15-way image classification set "PlantVillage_Split" from GitHub (rhoust123/Plant_Disease_Classifier); label vocabulary: pepper bell bacterial spot, pepper bell healthy, potato early blight, potato late blight, potato healthy, tomato bacterial spot, tomato early blight, tomato late blight, tomato leaf mold, tomato septoria leaf spot, tomato spider mites two spotted spider mite, tomato target spot, tomato yellow leaf curl virus, tomato mosaic virus, tomato healthy.

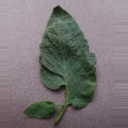
Label: tomato target spot

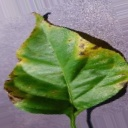
Label: pepper bell bacterial spot

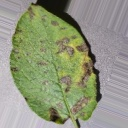
Label: potato early blight

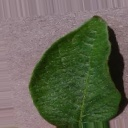
Label: potato healthy

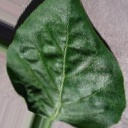
Label: pepper bell healthy

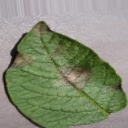
Label: potato late blight
